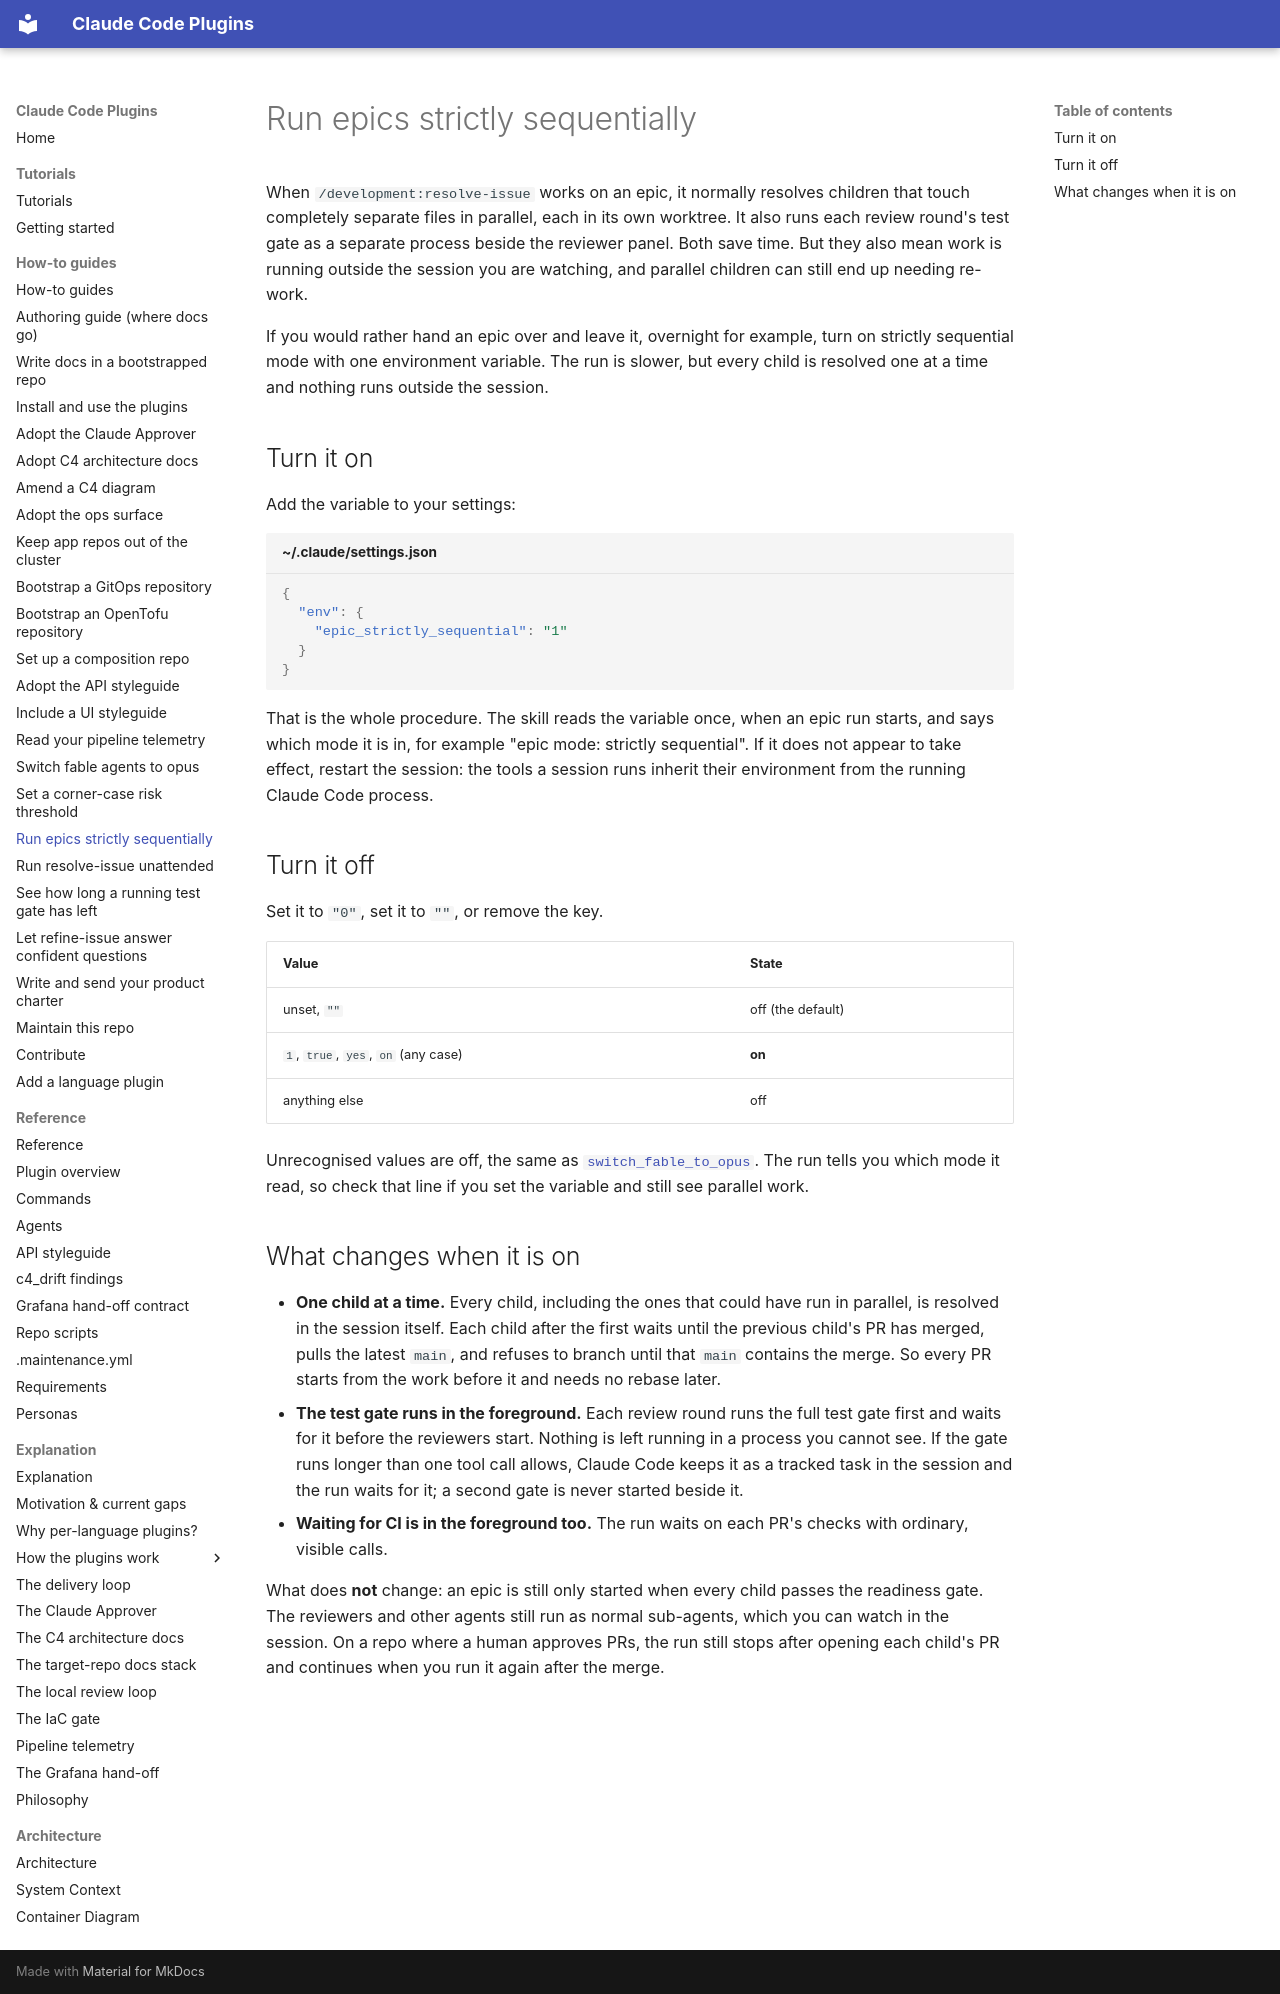

repository: timo-jakob/timos-claude-code-plugins · page: how-to/run-epics-strictly-sequentially/index.html · generator: mkdocs

# Run epics strictly sequentially

When `/development:resolve-issue` works on an epic, it normally resolves
children that touch completely separate files in parallel, each in its own
worktree. It also runs each review round's test gate as a separate process
beside the reviewer panel. Both save time. But they also mean work is running
outside the session you are watching, and parallel children can still end up
needing re-work.

If you would rather hand an epic over and leave it, overnight for example,
turn on strictly sequential mode with one environment variable. The run is
slower, but every child is resolved one at a time and nothing runs outside
the session.

## Turn it on

Add the variable to your settings:

```json title="~/.claude/settings.json"
{
  "env": {
    "epic_strictly_sequential": "1"
  }
}
```

That is the whole procedure. The skill reads the variable once, when an epic
run starts, and says which mode it is in, for example "epic mode: strictly
sequential". If it does not appear to take effect, restart the session: the
tools a session runs inherit their environment from the running Claude Code
process.

## Turn it off

Set it to `"0"`, set it to `""`, or remove the key.

| Value | State |
| ----- | ----- |
| unset, `""` | off (the default) |
| `1`, `true`, `yes`, `on` (any case) | **on** |
| anything else | off |

Unrecognised values are off, the same as
[`switch_fable_to_opus`](switch-fable-agents-to-opus.md). The run tells you
which mode it read, so check that line if you set the variable and still see
parallel work.

## What changes when it is on

- **One child at a time.** Every child, including the ones that could have run
  in parallel, is resolved in the session itself. Each child after the first
  waits until the previous child's PR has merged, pulls the latest `main`, and
  refuses to branch until that `main` contains the merge. So every PR starts
  from the work before it and needs no rebase later.
- **The test gate runs in the foreground.** Each review round runs the full
  test gate first and waits for it before the reviewers start. Nothing is left
  running in a process you cannot see. If the gate runs longer than one tool
  call allows, Claude Code keeps it as a tracked task in the session and the run
  waits for it; a second gate is never started beside it.
- **Waiting for CI is in the foreground too.** The run waits on each PR's
  checks with ordinary, visible calls.

What does **not** change: an epic is still only started when every child passes
the readiness gate. The reviewers and other agents still run as normal
sub-agents, which you can watch in the session. On a repo where a human
approves PRs, the run still stops after opening each child's PR and continues
when you run it again after the merge.
